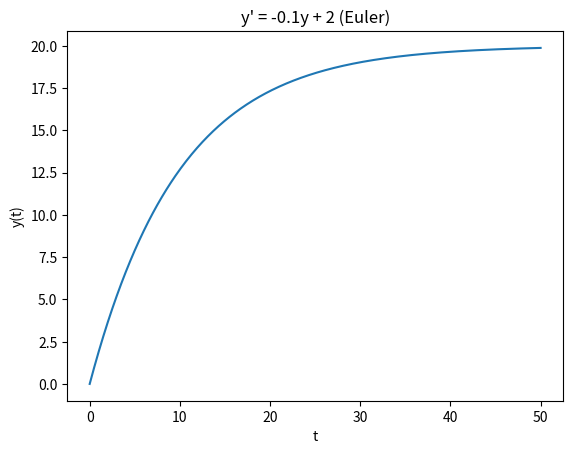

This figure's Python source:
import numpy as np
import matplotlib.pyplot as plt
from typing import Callable

class SystemeDynamique:
    def __init__(self, f: Callable[[float, float], float], y0: float, t_max: float, h: float):
        self.f, self.y0, self.t_max, self.h = f, y0, t_max, h

    def euler(self):
        n = int(self.t_max/self.h)
        t = np.linspace(0, self.t_max, n+1)
        y = np.zeros_like(t); y[0] = self.y0
        for k in range(n):
            y[k+1] = y[k] + self.h*self.f(t[k], y[k])
        return t, y

if __name__ == "__main__":
    f = lambda t, y: -0.1*y + 2
    sys = SystemeDynamique(f, y0=0.0, t_max=50.0, h=0.1)
    t, y = sys.euler()
    plt.plot(t, y)
    plt.xlabel("t"); plt.ylabel("y(t)"); plt.title("y' = -0.1y + 2 (Euler)")
    plt.show()
